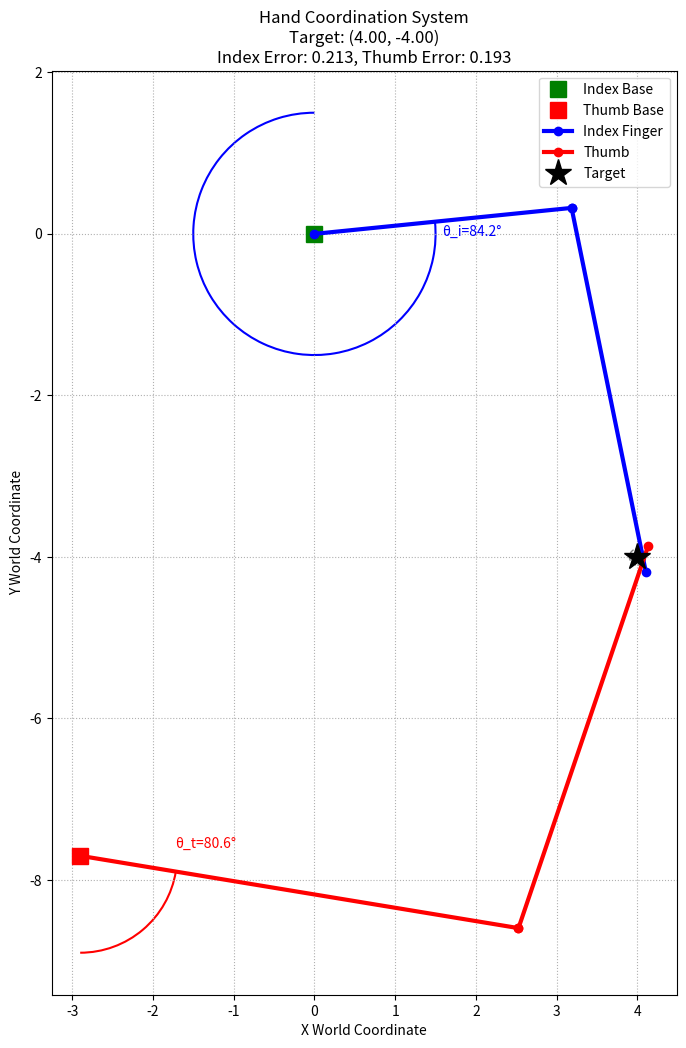

Source code (Python):
import numpy as np
import matplotlib.pyplot as plt
from matplotlib.patches import Arc, Circle
import scipy.optimize as optimize

# ================== Basic Finger Class ==================
class Finger:
    def __init__(self, l1, l2, base_offset, is_thumb=False):
        """
        Parameters:
            l1, l2 - Link lengths
            base_offset - Base point offset (x, y) in world coordinates
            is_thumb - Whether it is a thumb (reverse motion)
        """
        self.l1 = l1
        self.l2 = l2
        self.base_offset = np.array(base_offset)
        self.is_thumb = is_thumb
        
        self.min_reach = abs(self.l1 - self.l2)  # Minimum reachable distance
        self.max_reach = self.l1 + self.l2       # Maximum reachable distance

    def forward_kinematics(self, theta):
        """Return position in world coordinates"""
        theta_rad = np.radians(theta)
        
        if self.is_thumb:
            x_joint = self.l1 * np.sin(theta_rad)
            y_joint_local = -self.l1 * np.cos(theta_rad)
            x_end = x_joint + self.l2 * np.sin(2*theta_rad)
            y_end_local = y_joint_local - self.l2 * np.cos(2*theta_rad)
        else:
            x_joint = self.l1 * np.sin(theta_rad)
            y_joint_local = self.l1 * np.cos(theta_rad)
            x_end = x_joint + self.l2 * np.sin(2*theta_rad)
            y_end_local = y_joint_local + self.l2 * np.cos(2*theta_rad)

        joint_world = self.base_offset + np.array([x_joint, y_joint_local])
        end_world = self.base_offset + np.array([x_end, y_end_local])
        
        return joint_world, end_world

    def calculate_alpha(self, end_world):
        """Calculate the alpha angle in world coordinates"""
        end_local = end_world - self.base_offset
        x, y = end_local
        
        if self.is_thumb:
            angle_rad = np.arctan2(x, -y)
            alpha_rad = np.pi - angle_rad
        else:
            angle_rad = np.arctan2(x, y)
            alpha_rad = np.pi - angle_rad
            
        return np.degrees(alpha_rad) % 360

    def is_reachable(self, target_world):
        """Check if the target point is within the reachable workspace"""
        target_local = target_world - self.base_offset
        distance = np.linalg.norm(target_local)
        return self.min_reach <= distance <= self.max_reach

    def inverse_kinematics(self, target_world, tolerance=0.01):
        """Solve for the target point in world coordinates"""
        if not self.is_reachable(target_world):
            raise ValueError(f"Target point {target_world} is out of the workspace range "
                           f"(Min: {self.min_reach:.2f}, Max: {self.max_reach:.2f})")
        
        target_local = target_world - self.base_offset
        
        best_theta = 0
        min_error = float('inf')
        
        for theta in np.linspace(0, 90, 1000):
            _, end_world = self.forward_kinematics(theta)
            error = np.linalg.norm(end_world - target_world)
            
            if error < min_error:
                min_error = error
                best_theta = theta
                
        return best_theta

# ================== Cooperative Control System ==================
class HandSystem:
    def __init__(self):
        # Define finger base points (world coordinates)
        self.index = Finger(
            l1=3.2, 
            l2=4.6,
            base_offset=(0, 0),  # Index finger base point
            is_thumb=False
        )
        
        self.thumb = Finger(
            l1=5.5,
            l2=5.0,
            base_offset=(-2.9, -7.7),  # Thumb base point
            is_thumb=True
        )

    def reach_common_target(self, target_world, tolerance=0.01):
        """Control both fingers to reach the same target point"""
        # Check if both fingers can reach the target point
        if not self.index.is_reachable(target_world):
            raise ValueError("Target point is out of the index finger's reachable range")
        if not self.thumb.is_reachable(target_world):
            raise ValueError("Target point is out of the thumb's reachable range")
            
        try:
            # Solve for the index finger
            theta_index = self.index.inverse_kinematics(target_world, tolerance)
            joint_index, end_index = self.index.forward_kinematics(theta_index)
            alpha_index = self.index.calculate_alpha(end_index)
            
            # Solve for the thumb
            theta_thumb = self.thumb.inverse_kinematics(target_world, tolerance)
            joint_thumb, end_thumb = self.thumb.forward_kinematics(theta_thumb)
            alpha_thumb = self.thumb.calculate_alpha(end_thumb)
            
            # Check the error between the actual position and the target position
            index_error = np.linalg.norm(end_index - target_world)
            thumb_error = np.linalg.norm(end_thumb - target_world)
            
            if max(index_error, thumb_error) > tolerance:
                print(f"Warning: Failed to achieve the target precision")
                print(f"Index finger error: {index_error:.3f}")
                print(f"Thumb error: {thumb_error:.3f}")
            
            return {
                'target': target_world,
                'index': {
                    'theta': theta_index,
                    'alpha': alpha_index,
                    'position': end_index,
                    'joint': joint_index,
                    'error': index_error
                },
                'thumb': {
                    'theta': theta_thumb,
                    'alpha': alpha_thumb,
                    'position': end_thumb,
                    'joint': joint_thumb,
                    'error': thumb_error
                }
            }
            
        except ValueError as e:
            print(f"Motion planning failed: {str(e)}")
            return None

    def plot_hand(self, result):
        """Visualize the coordinated motion of both hands"""
        fig, ax = plt.subplots(figsize=(12, 12))
        
        # Plot base points
        ax.plot(*self.index.base_offset, 'gs', markersize=12, label='Index Base')
        ax.plot(*self.thumb.base_offset, 'rs', markersize=12, label='Thumb Base')
        
        # Plot index finger
        index_data = result['index']
        ax.plot([self.index.base_offset[0], index_data['joint'][0]],
                [self.index.base_offset[1], index_data['joint'][1]], 
                'b-o', lw=3, label='Index Finger')
        ax.plot([index_data['joint'][0], index_data['position'][0]],
                [index_data['joint'][1], index_data['position'][1]], 
                'b-o', lw=3)
        
        # Plot thumb
        thumb_data = result['thumb']
        ax.plot([self.thumb.base_offset[0], thumb_data['joint'][0]],
                [self.thumb.base_offset[1], thumb_data['joint'][1]], 
                'r-o', lw=3, label='Thumb')
        ax.plot([thumb_data['joint'][0], thumb_data['position'][0]],
                [thumb_data['joint'][1], thumb_data['position'][1]], 
                'r-o', lw=3)
        
        # Annotate angles
        def draw_angle(ax, center, start, end, radius, color, label):
            arc = Arc(center, 2*radius, 2*radius, theta1=start, theta2=end, 
                     color=color, lw=1.5)
            ax.add_patch(arc)
            mid_angle = np.radians((start + end)/2)
            ax.text(center[0] + radius*1.3*np.cos(np.radians(mid_angle)),
                    center[1] + radius*1.3*np.sin(np.radians(mid_angle)),
                    label, color=color, ha='center', va='center')
        
        # Index finger angle
        draw_angle(ax, self.index.base_offset, 90, 90-index_data['theta'], 
                  1.5, 'blue', f'θ_i={index_data["theta"]:.1f}°')
        
        # Thumb angle
        draw_angle(ax, self.thumb.base_offset, 270, 270+thumb_data['theta'], 
                  1.2, 'red', f'θ_t={thumb_data["theta"]:.1f}°')
        
        # Plot target point and actual position
        target = result['target']
        ax.plot(*target, 'k*', markersize=20, label='Target')
        
        # Plot error circle
        error_circle = Circle(target, 0.1, fill=False, color='gray', linestyle='--')
        ax.add_patch(error_circle)
        
        # Set coordinate system
        ax.set_aspect('equal')
        ax.grid(True, linestyle=':')
        ax.set_xlabel("X World Coordinate")
        ax.set_ylabel("Y World Coordinate")
        ax.legend()
        
        # Add error information
        plt.title(f"Hand Coordination System\n" + 
                 f"Target: ({target[0]:.2f}, {target[1]:.2f})\n" +
                 f"Index Error: {index_data['error']:.3f}, " +
                 f"Thumb Error: {thumb_data['error']:.3f}")
        plt.show()

# ================== Usage Example ==================
if __name__ == "__main__":
    hand = HandSystem()
    
    target_world = np.array([4, -4])
    #target_world = np.array([1, -4])
    
    result = hand.reach_common_target(target_world, tolerance=7.0)
    
    if result:
        print("\n=== Motion Planning Result ===")
        print(f"\nTarget Position: ({target_world[0]:.2f}, {target_world[1]:.2f})")
        
        print("\nIndex Finger Result:")
        print(f"Joint Angle: {result['index']['theta']:.2f}°")
        print(f"End Angle α: {result['index']['alpha']:.2f}°")
        print(f"Actual Position: ({result['index']['position'][0]:.2f}, {result['index']['position'][1]:.2f})")
        print(f"Position Error: {result['index']['error']:.3f}")
        
        print("\nThumb Result:")
        print(f"Joint Angle: {result['thumb']['theta']:.2f}°")
        print(f"End Angle α: {result['thumb']['alpha']:.2f}°")
        print(f"Actual Position: ({result['thumb']['position'][0]:.2f}, {result['thumb']['position'][1]:.2f})")
        print(f"Position Error: {result['thumb']['error']:.3f}")
        
        hand.plot_hand(result)
